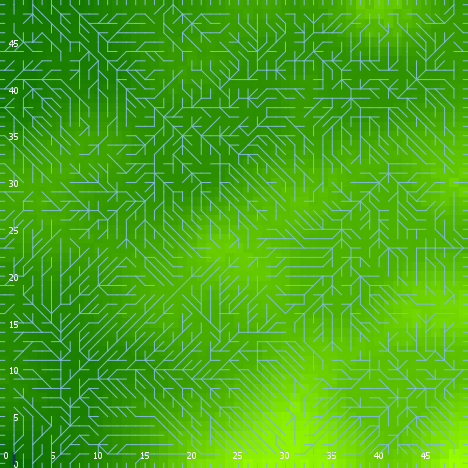

Values plotted in this chart, from the file beside it:
export-world data (NetLogo 6.0.4)
land_05_withInitialEcologicalCommunity.n…
06/24/2020 22:55:22:668 +0100
RANDOM STATE
0 0 -1727483681 584 0.15756030920277697 …
GLOBALS
min-pxcor, max-pxcor, min-pycor, max-pycor, perspective, subject, nextIndex, directed-links, ticks, display-mode, ecol_brushfrequencyinflection, ecol_brushfrequencyrate, ecol_grassfrequencyinflection, ecol_grassfrequencyrate, ecol_woodfrequencyinflection, ecol_woodfrequencyrate, elevationdistribution, elev_algorithm-style, elev_featureanglerange, elev_inversioniterations, elev_noise, elev_numdepressions, elev_numprotuberances, elev_numranges
0, 49, 0, 49, 0, nobody, 2600, "UNDIRECTED", -1, "elevation (m)", 2.904, 0.09444, 2.761, 0.04536, 26.36, 0.03584, [-1.5779555061600172 -0.6116954776141492…, "C#", 22.43, 0.6371, 2.758, 10, 6, 12
TURTLES
who, color, heading, xcor, ycor, shape, label, label-color, breed, hidden?, size, pen-size, pen-mode, numpoints
0, 55, 254, 45, 19, "default", "", 9.9, {breed flowholders}, true, 1, 1, "up", 
1, 115, 221, 32, 46, "default", "", 9.9, {breed flowholders}, true, 1, 1, "up", 
2, 5, 302, 4, 38, "default", "", 9.9, {breed flowholders}, true, 1, 1, "up", 
3, 25, 170, 14, 3, "default", "", 9.9, {breed flowholders}, true, 1, 1, "up", 
4, 97, 90, 49, 38, "line half", "", 9.9, {breed flowholders}, false, 1, 1, "up", 
5, 55, 238, 39, 14, "default", "", 9.9, {breed flowholders}, true, 1, 1, "up", 
6, 55, 237, 7, 39, "default", "", 9.9, {breed flowholders}, true, 1, 1, "up", 
7, 45, 144, 5, 11, "default", "", 9.9, {breed flowholders}, true, 1, 1, "up", 
8, 35, 19, 18, 16, "default", "", 9.9, {breed flowholders}, true, 1, 1, "up", 
9, 35, 247, 9, 17, "default", "", 9.9, {breed flowholders}, true, 1, 1, "up", 
10, 135, 114, 37, 42, "default", "", 9.9, {breed flowholders}, true, 1, 1, "up", 
11, 95, 206, 15, 13, "default", "", 9.9, {breed flowholders}, true, 1, 1, "up", 
12, 55, 250, 9, 34, "default", "", 9.9, {breed flowholders}, true, 1, 1, "up", 
13, 85, 260, 27, 47, "default", "", 9.9, {breed flowholders}, true, 1, 1, "up", 
14, 35, 258, 18, 30, "default", "", 9.9, {breed flowholders}, true, 1, 1, "up", 
15, 115, 267, 13, 2, "default", "", 9.9, {breed flowholders}, true, 1, 1, "up", 
16, 75, 126, 46, 1, "default", "", 9.9, {breed flowholders}, true, 1, 1, "up", 
17, 85, 205, 28, 47, "default", "", 9.9, {breed flowholders}, true, 1, 1, "up", 
18, 135, 347, 6, 18, "default", "", 9.9, {breed flowholders}, true, 1, 1, "up", 
19, 75, 6, 29, 8, "default", "", 9.9, {breed flowholders}, true, 1, 1, "up", 
20, 35, 89, 2, 6, "default", "", 9.9, {breed flowholders}, true, 1, 1, "up", 
21, 135, 40, 42, 48, "default", "", 9.9, {breed flowholders}, true, 1, 1, "up", 
22, 25, 115, 43, 39, "default", "", 9.9, {breed flowholders}, true, 1, 1, "up", 
23, 45, 21, 33, 40, "default", "", 9.9, {breed flowholders}, true, 1, 1, "up", 
24, 25, 196, 38, 28, "default", "", 9.9, {breed flowholders}, true, 1, 1, "up", 
25, 75, 139, 8, 33, "default", "", 9.9, {breed flowholders}, true, 1, 1, "up", 
26, 15, 61, 36, 14, "default", "", 9.9, {breed flowholders}, true, 1, 1, "up", 
27, 75, 93, 9, 4, "default", "", 9.9, {breed flowholders}, true, 1, 1, "up", 
28, 35, 154, 1, 48, "default", "", 9.9, {breed flowholders}, true, 1, 1, "up", 
29, 25, 74, 22, 28, "default", "", 9.9, {breed flowholders}, true, 1, 1, "up", 
30, 15, 176, 26, 45, "default", "", 9.9, {breed flowholders}, true, 1, 1, "up", 
31, 115, 247, 45, 27, "default", "", 9.9, {breed flowholders}, true, 1, 1, "up", 
32, 125, 149, 2, 3, "default", "", 9.9, {breed flowholders}, true, 1, 1, "up", 
33, 97, 0, 40, 49, "line half", "", 9.9, {breed flowholders}, false, 1, 1, "up", 
34, 45, 46, 23, 36, "default", "", 9.9, {breed flowholders}, true, 1, 1, "up", 
35, 135, 14, 21, 4, "default", "", 9.9, {breed flowholders}, true, 1, 1, "up", 
36, 125, 183, 2, 43, "default", "", 9.9, {breed flowholders}, true, 1, 1, "up", 
37, 5, 20, 39, 35, "default", "", 9.9, {breed flowholders}, true, 1, 1, "up", 
38, 65, 64, 2, 46, "default", "", 9.9, {breed flowholders}, true, 1, 1, "up", 
39, 45, 237, 30, 31, "default", "", 9.9, {breed flowholders}, true, 1, 1, "up", 
40, 5, 224, 3, 10, "default", "", 9.9, {breed flowholders}, true, 1, 1, "up", 
41, 35, 47, 29, 24, "default", "", 9.9, {breed flowholders}, true, 1, 1, "up", 
42, 5, 278, 42, 15, "default", "", 9.9, {breed flowholders}, true, 1, 1, "up", 
43, 75, 270, 31, 42, "default", "", 9.9, {breed flowholders}, true, 1, 1, "up", 
44, 5, 354, 6, 43, "default", "", 9.9, {breed flowholders}, true, 1, 1, "up", 
45, 135, 339, 27, 5, "default", "", 9.9, {breed flowholders}, true, 1, 1, "up", 
46, 35, 133, 29, 4, "default", "", 9.9, {breed flowholders}, true, 1, 1, "up", 
47, 75, 208, 44, 14, "default", "", 9.9, {breed flowholders}, true, 1, 1, "up", 
48, 15, 192, 27, 18, "default", "", 9.9, {breed flowholders}, true, 1, 1, "up", 
49, 95, 66, 20, 18, "default", "", 9.9, {breed flowholders}, true, 1, 1, "up", 
50, 135, 282, 33, 42, "default", "", 9.9, {breed flowholders}, true, 1, 1, "up", 
... 10,210 more rows
